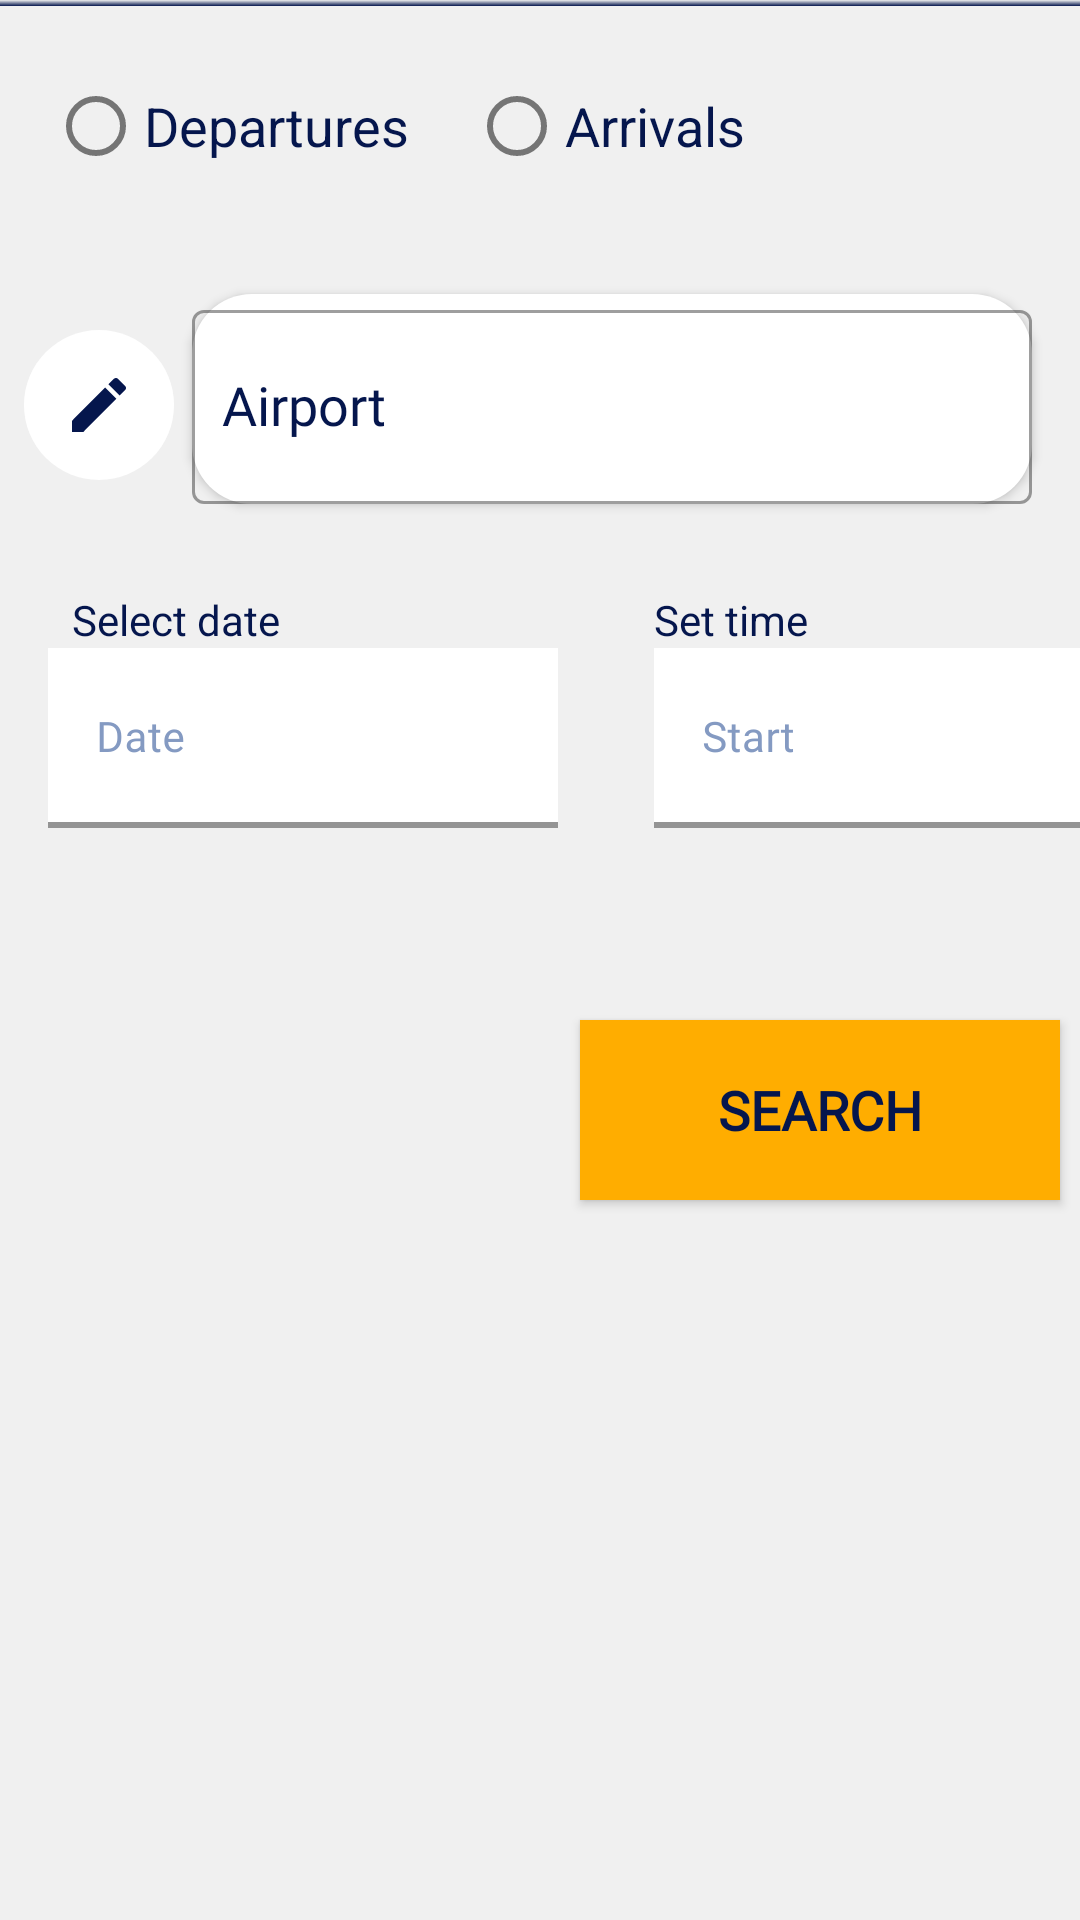

Produce the Android XML layout that renders to this screen, including the resource entries it uses.
<!-- AndroidManifest.xml: application theme AppTheme -->
<!-- res/layout/timetable_search.xml -->
<?xml version="1.0" encoding="utf-8"?>
<androidx.constraintlayout.widget.ConstraintLayout
        xmlns:android="http://schemas.android.com/apk/res/android"
        xmlns:app="http://schemas.android.com/apk/res-auto"
        xmlns:tools="http://schemas.android.com/tools"
        android:background="@color/lhSilver"
        android:layout_height="match_parent"
        android:layout_width="match_parent">

    <ImageButton
            android:id="@+id/depAirportSearchButton2"
            android:layout_width="50dp"
            android:layout_height="50dp"
            android:layout_marginStart="8dp"
            android:layout_marginTop="44dp"
            android:background="@drawable/image_button_background"
            android:src="@drawable/ic_create_black_24dp"
            app:layout_constraintStart_toStartOf="parent"
            app:layout_constraintTop_toBottomOf="@+id/tableType" />

    <View android:id="@+id/view2"
            android:layout_width="match_parent"
            android:layout_height="2dp"
            android:background="@drawable/divider_fragment"
            app:layout_constraintEnd_toEndOf="parent"
            app:layout_constraintStart_toStartOf="parent"
            app:layout_constraintTop_toTopOf="parent" />

    <ProgressBar
            android:id="@+id/flightProg"
            android:layout_width="80dp"
            android:layout_height="80dp"
            android:visibility="gone"
            android:elevation="5dp"
            app:layout_constraintEnd_toEndOf="parent"
            app:layout_constraintStart_toStartOf="parent"
            app:layout_constraintTop_toTopOf="parent"
            app:layout_constraintBottom_toBottomOf="parent"/>

    <RadioGroup
            android:id="@+id/tableType"
            android:layout_width="match_parent"
            android:layout_height="wrap_content"
            android:layout_marginStart="16dp"
            android:layout_marginTop="16dp"
            android:layout_marginEnd="16dp"
            android:orientation="horizontal"
            app:layout_constraintEnd_toEndOf="parent"
            app:layout_constraintStart_toStartOf="parent"
            app:layout_constraintTop_toBottomOf="@id/view2">

        <com.google.android.material.radiobutton.MaterialRadioButton
                android:layout_width="wrap_content"
                android:layout_height="wrap_content"
                android:text="Departures"
                android:layout_marginEnd="20dp"
                android:textColor="@color/lhDeepBlue"
                android:textSize="18sp" />

        <com.google.android.material.radiobutton.MaterialRadioButton
                android:layout_width="wrap_content"
                android:layout_height="wrap_content"
                android:text="Arrivals"
                android:textColor="@color/lhDeepBlue"
                android:textSize="18sp" />
    </RadioGroup>

    <com.google.android.material.textfield.TextInputLayout
            android:id="@+id/textInputLayout3"
            style="@style/Widget.MaterialComponents.TextInputLayout.OutlinedBox"
            android:layout_width="match_parent"
            android:layout_height="70dp"
            android:layout_marginStart="64dp"
            android:layout_marginTop="32dp"
            android:layout_marginEnd="16dp"
            android:elevation="2dp"
            android:textColorHint="@color/lhDeepBlue"
            android:background="@drawable/textbackground"
            app:endIconDrawable="@drawable/ic_cancel_blue_24dp"
            app:endIconMode="clear_text"
            app:hintTextColor="@color/lhDeepBlue"
            app:layout_constraintEnd_toEndOf="parent"
            app:layout_constraintStart_toEndOf="@+id/depAirportSearchButton2"
            app:layout_constraintTop_toBottomOf="@+id/tableType">

        <androidx.appcompat.widget.AppCompatAutoCompleteTextView
                android:id="@+id/ttSearchAirport"
                android:layout_width="match_parent"
                android:layout_height="match_parent"
                android:fontFamily="@font/cabin_medium"
                android:hint="Airport"
                android:inputType="text"
                android:paddingStart="10dp"
                android:textAlignment="textStart"
                android:textColor="@color/lhDeepBlue"
                android:textCursorDrawable="@color/lhDeepBlue" />

    </com.google.android.material.textfield.TextInputLayout>

    <TextView
            android:layout_width="wrap_content"
            android:layout_height="wrap_content"
            android:layout_marginStart="24dp"
            android:text="Select date"
            android:textColor="@color/lhDeepBlue"
            android:textSize="14sp"
            app:layout_constraintBottom_toTopOf="@+id/textInputLayout4"
            app:layout_constraintStart_toStartOf="parent" />

    <com.google.android.material.textfield.TextInputLayout
            android:id="@+id/textInputLayout4"
            android:layout_width="170dp"
            android:layout_height="60dp"
            android:layout_marginStart="16dp"
            android:layout_marginTop="48dp"
            android:textColorHint="@color/lhBlue6"
            app:boxStrokeColor="@color/lhDeepBlue"
            app:boxStrokeWidth="2dp"
            app:boxStrokeWidthFocused="3dp"
            app:hintTextColor="@color/lhDeepBlue"
            app:layout_constraintStart_toStartOf="parent"
            app:layout_constraintTop_toBottomOf="@+id/textInputLayout3">

        <com.google.android.material.textfield.TextInputEditText
                android:id="@+id/ttSearchDate"
                android:layout_width="match_parent"
                android:layout_height="60dp"
                android:background="@color/white"
                android:fontFamily="@font/cabin_medium"
                android:hint="@string/select_date"
                android:textAlignment="center"
                android:textColor="@color/lhDeepBlue"
                android:textCursorDrawable="@color/lhDeepBlue"
                android:textSize="14sp" />
    </com.google.android.material.textfield.TextInputLayout>

    <androidx.appcompat.widget.AppCompatImageButton
            android:id="@+id/ttSearchDateButton"
            android:layout_width="50dp"
            android:layout_height="50dp"
            android:layout_marginStart="120dp"
            android:layout_marginTop="48dp"
            android:background="@color/white"
            android:src="@drawable/ic_cal"
            android:visibility="visible"
            app:layout_constraintStart_toStartOf="@+id/textInputLayout4"
            app:layout_constraintTop_toBottomOf="@+id/textInputLayout3" />

    <TextView
            android:layout_width="wrap_content"
            android:layout_height="wrap_content"
            android:layout_marginStart="32dp"
            android:text="Set time"
            android:textColor="@color/lhDeepBlue"
            android:textSize="14sp"
            app:layout_constraintBottom_toTopOf="@+id/ttSearchStartTimeHolder"
            app:layout_constraintStart_toEndOf="@+id/textInputLayout4" />

    <com.google.android.material.textfield.TextInputLayout
            android:id="@+id/ttSearchStartTimeHolder"
            android:layout_width="150dp"
            android:layout_height="60dp"
            android:layout_marginStart="32dp"
            android:layout_marginTop="48dp"
            android:textColorHint="@color/lhBlue6"
            app:boxStrokeColor="@color/lhDeepBlue"
            app:boxStrokeWidth="2dp"
            app:boxStrokeWidthFocused="3dp"
            app:hintTextColor="@color/lhDeepBlue"
            app:layout_constraintStart_toEndOf="@+id/textInputLayout4"
            app:layout_constraintTop_toBottomOf="@+id/textInputLayout3">

        <com.google.android.material.textfield.TextInputEditText
                android:id="@+id/ttSearchStartTime"
                android:layout_width="match_parent"
                android:layout_height="60dp"
                android:background="@color/white"
                android:fontFamily="@font/cabin_medium"
                android:hint="Start"
                android:textAlignment="center"
                android:textColor="@color/lhDeepBlue"
                android:textCursorDrawable="@color/lhDeepBlue"
                android:textSize="14sp" />
    </com.google.android.material.textfield.TextInputLayout>

    <androidx.appcompat.widget.AppCompatImageButton
            android:id="@+id/ttSearchstartTimeButton"
            android:layout_width="50dp"
            android:layout_height="50dp"
            android:layout_marginStart="100dp"
            android:layout_marginTop="4dp"
            android:background="@color/white"
            android:src="@drawable/ic_access_time_black_24dp"
            android:visibility="visible"
            app:layout_constraintStart_toStartOf="@+id/ttSearchStartTimeHolder"
            app:layout_constraintTop_toTopOf="@+id/ttSearchStartTimeHolder" />


    <Button
            android:id="@+id/ttSearchButton"
            android:layout_width="160dp"
            android:layout_height="60dp"
            android:layout_marginTop="64dp"
            android:background="@drawable/flightsearchbutton"
            android:fontFamily="@font/cabin_medium"
            android:gravity="center"
            android:text="@string/search"
            android:textAlignment="center"
            android:textColor="@color/lhDeepBlue"
            android:textSize="18sp"
            android:textStyle="bold"
            app:layout_constraintEnd_toEndOf="parent"
            app:layout_constraintHorizontal_bias="0.518"
            app:layout_constraintStart_toEndOf="@+id/ttSearchDateButton"
            app:layout_constraintTop_toBottomOf="@+id/ttSearchStartTimeHolder" />

</androidx.constraintlayout.widget.ConstraintLayout>
<!-- resources referenced by this layout -->
<resources>
  <color name="lhBlue6">#849ac2</color>
  <color name="lhDeepBlue">#05164D</color>
  <color name="lhSilver">#f0f0f0</color>
  <color name="white">#FFFFFF</color>
  <!-- drawable divider_fragment (drawable) -->
  <?xml version="1.0" encoding="utf-8"?>
  <shape xmlns:android="http://schemas.android.com/apk/res/android"
          android:shape="rectangle">
      <gradient
              android:angle="90"
              android:startColor="@color/lhDeepBlue"
              android:endColor="@color/lhSilver" />
  </shape>
  <!-- drawable flightsearchbutton (drawable) -->
  <?xml version="1.0" encoding="utf-8"?>
  <ripple xmlns:android="http://schemas.android.com/apk/res/android"
      android:color="@color/lhSilver">
  
      <item>
          <shape android:shape="rectangle">
              <solid android:color="@color/lhYellow" />
          </shape>
      </item>
  
  </ripple>
  <!-- drawable ic_cancel_blue_24dp (drawable) -->
  <vector android:alpha="0.7" android:height="24dp" android:tint="#0F1AFF"
      android:viewportHeight="24.0" android:viewportWidth="24.0"
      android:width="24dp" xmlns:android="http://schemas.android.com/apk/res/android">
      <path android:fillColor="#FF000000" android:pathData="M19,6.41L17.59,5 12,10.59 6.41,5 5,6.41 10.59,12 5,17.59 6.41,19 12,13.41 17.59,19 19,17.59 13.41,12z"/>
  </vector>
  <!-- drawable image_button_background (drawable) -->
  <?xml version="1.0" encoding="utf-8"?>
  <ripple xmlns:android="http://schemas.android.com/apk/res/android" android:color="@color/lhGray4">
      <item>
          <shape android:shape="oval">
              <solid android:color="@color/white"/>
          </shape>
      </item>
  </ripple>
  <!-- drawable textbackground (drawable) -->
  <?xml version="1.0" encoding="utf-8"?>
  <shape xmlns:android="http://schemas.android.com/apk/res/android" android:shape="rectangle">
      <solid android:color="@color/white"/>
      <stroke android:width="0dp" android:color="@color/lhDeepBlue"/>
      <corners android:radius="20dp" />
  </shape>
  <string name="search">Search</string>
  <string name="select_date">Date</string>
  <color name="lhYellow">#FFAD00</color>
  <color name="lhGray4">#999999</color>
  <color name="secondaryMaterialDarkColor">#bebebe</color>
  <style name="MyToolbar" parent="Widget.MaterialComponents.Toolbar">
          <item name="android:fontFamily">@font/cabin_medium</item>
          <item name="android:textStyle">normal</item>
          <item name="android:background">@color/primaryMaterialColor</item>
      </style>
  <style name="MyDialogTheme" parent="android:Theme.Material.Dialog">
          <item name="android:datePickerStyle">@style/MyDatePicker</item>
      </style>
  <style name="MyDatePicker" parent="android:Widget.DatePicker">
          <item name="android:datePickerMode">spinner</item>
          <item name="android:buttonStyle">@drawable/missingparamsbutton</item>
      </style>
  <color name="primaryMaterialDarkColor">#000025</color>
  <style name="MyTimePicker" parent="android:Widget.Material.TimePicker">
          <item name="android:timePickerMode">spinner</item>
          <item name="android:windowIsFloating">true</item>
          <item name="android:colorAccent">@color/lhDeepBlue</item>
      </style>
  <color name="primaryMaterialColor">#05154c</color>
  <!-- drawable missingparamsbutton (drawable) -->
  <?xml version="1.0" encoding="utf-8"?>
  <ripple xmlns:android="http://schemas.android.com/apk/res/android"
          android:color="@color/lhGray1">
  
      <item>
          <shape android:shape="rectangle">
              <solid android:color="@color/lhYellow" />
          </shape>
      </item>
  
  </ripple>
  <color name="lhGray1">#d4d4d4</color>
</resources>
